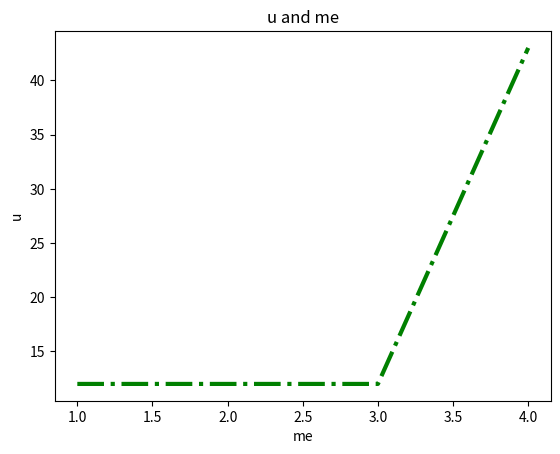

Here is the Python script that generated this plot: (Note: this script raises an exception after producing the figure.)
import matplotlib.pyplot as plt
x = [1,2,3,4]
y=[12,12,12,43]
plt.xlabel('me')
plt.ylabel('u')
plt.title('u and me')
plt.plot(x,y,color='green',linewidth=3,linestyle='dashdot') #dashdot ,dotted
plt.show()

#plt.plot(x,y,'g+') this means instead of line it visualize a +symbol with green colour(g)'rD means diamond red .
#plt.plot(x,y,rD) == plt.plot(x,y,color='red',marker='D',linestyle='')
#can specify marker size also 
#alphe means transparency can specify 0-1
# wenn can specify three lines in a single chart and specify individual lables . BY specifying individually plt.lagend() to clearly visualize the name of the lines. 
# can modify place of legend by using "loc", plt.legend(loc="upper right"),    plt.legend(loc="best")  , can change fosize of legend.
# # can use gridlines to exactlty figure out the data plt.grid() 


#plt.bar(x,y) for bar graph
import numpy as np
com=['goo','amz','fl']
rev=[1,2,3]
plt.xticks(ypos,com)#label             
ypos=np.arange(len(com))
plt.bar(com,rev)
plt.show() 
